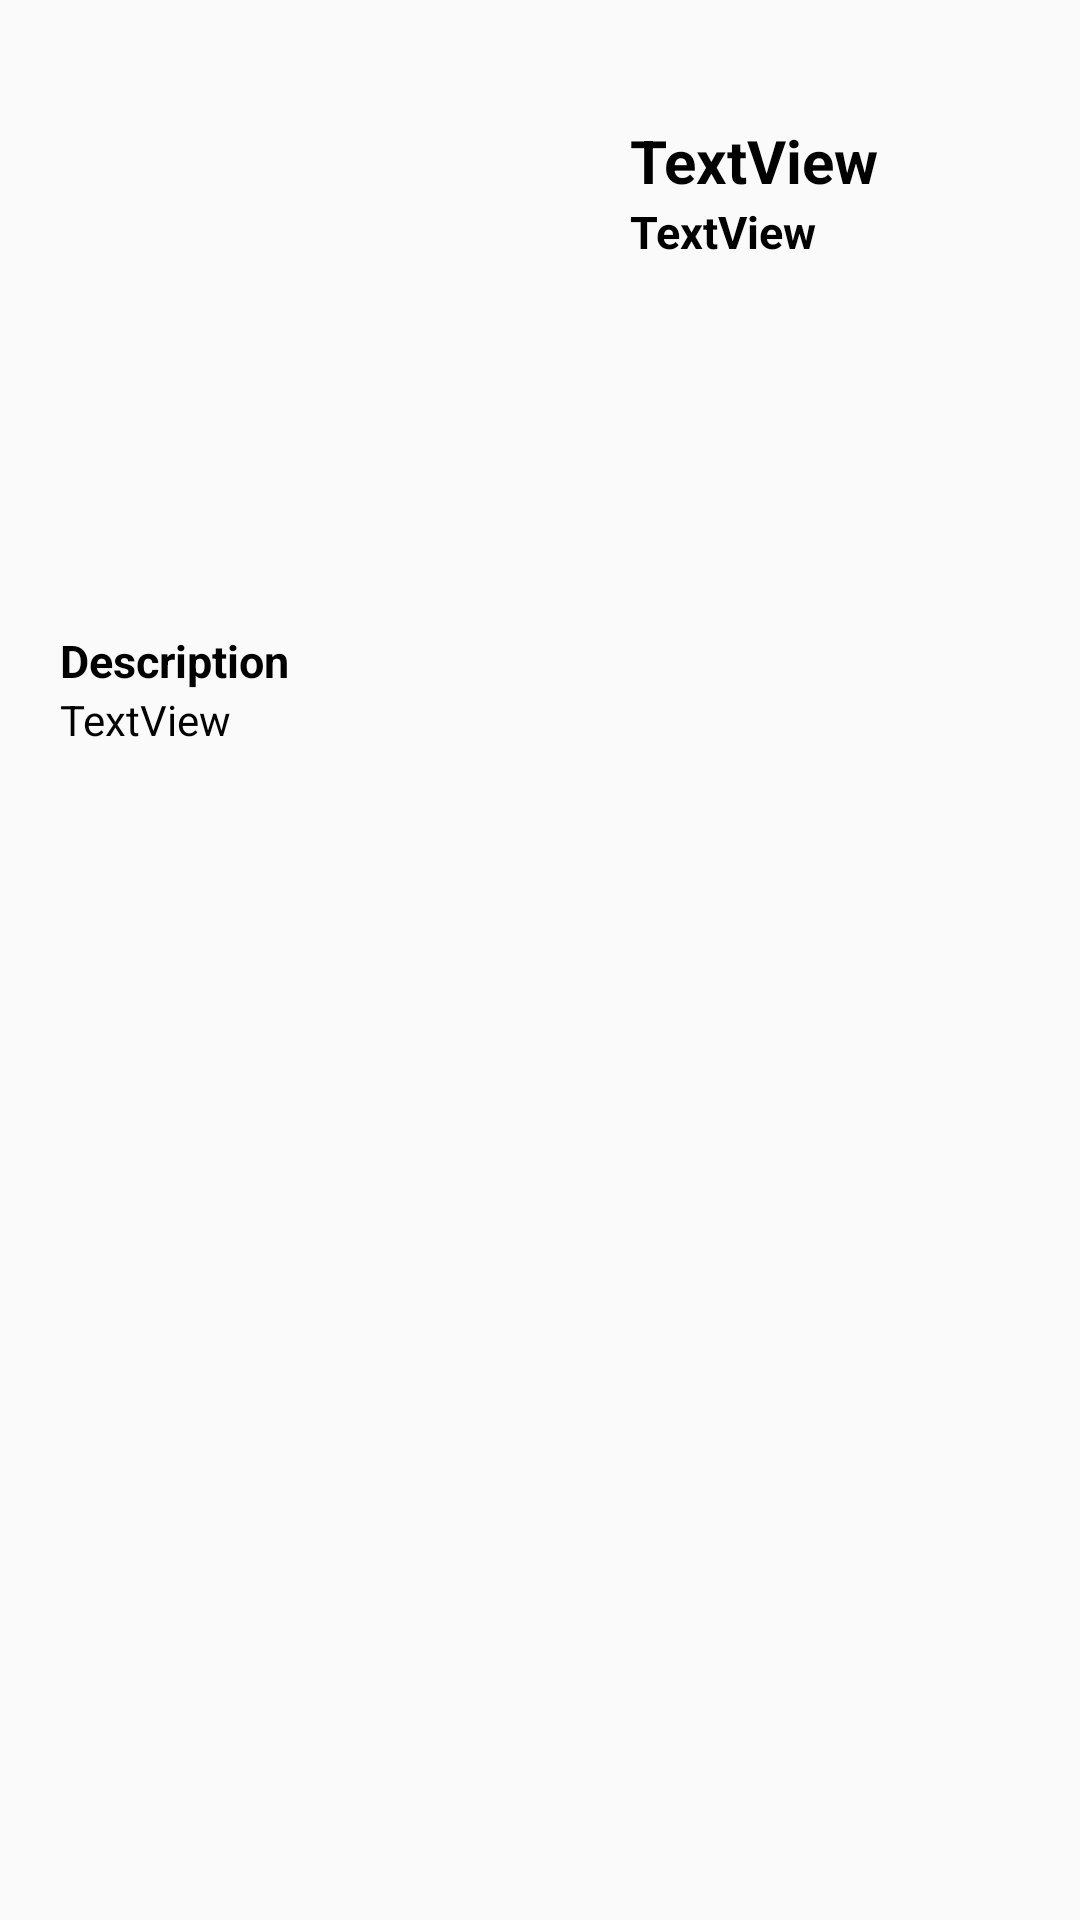

Reconstruct the res/layout file that produces this screen, plus the resources it refers to.
<!-- AndroidManifest.xml: application theme Theme.Grab -->
<!-- res/layout/recycle_food_menu_listmenu.xml -->
<?xml version="1.0" encoding="utf-8"?>
<RelativeLayout xmlns:android="http://schemas.android.com/apk/res/android"
    xmlns:app="http://schemas.android.com/apk/res-auto"
    xmlns:tools="http://schemas.android.com/tools"
    android:layout_width="match_parent"
    android:layout_height="wrap_content"
    android:layout_margin="20dp">

    <LinearLayout
        android:layout_width="match_parent"
        android:layout_height="wrap_content"

        android:orientation="vertical"
        tools:ignore="MissingConstraints">

        <LinearLayout
            android:layout_width="wrap_content"
            android:layout_height="wrap_content"
            android:orientation="horizontal">

            <ImageView
                android:id="@+id/imageView"
                android:layout_width="170dp"
                android:layout_height="170dp"
                android:layout_margin="20dp"
                tools:ignore="MissingConstraints"
                tools:layout_editor_absoluteX="2dp"
                tools:layout_editor_absoluteY="0dp"
                tools:srcCompat="@tools:sample/avatars" />

            <LinearLayout
                android:layout_width="match_parent"
                android:layout_height="match_parent"
                android:layout_marginTop="40dp"
                android:orientation="vertical">

                <TextView

                    android:id="@+id/namefoods"
                    style="@style/tvUnderMenu"
                    android:layout_width="match_parent"
                    android:layout_height="wrap_content"
                    android:text="TextView"
                    android:textSize="20dp" />

                <TextView
                    android:id="@+id/prices"
                    style="@style/tvUnderMenu"
                    android:layout_width="match_parent"
                    android:layout_height="wrap_content"
                    android:text="TextView"
                    android:textAlignment="textStart" />

            </LinearLayout>

        </LinearLayout>

        <TextView
            style="@style/tvUnderMenu"
            android:layout_width="wrap_content"
            android:layout_height="wrap_content"
            android:layout_marginLeft="20dp"
            android:text="Description"
            android:textColor="@color/black" />

        <TextView
            android:id="@+id/description"
            android:layout_width="wrap_content"
            android:layout_height="wrap_content"
            android:layout_marginLeft="20dp"
            android:text="TextView"
            android:textColor="@color/black" />

    </LinearLayout>

</RelativeLayout>
<!-- resources referenced by this layout -->
<resources>
  <color name="black">#FF000000</color>
  <style name="tvUnderMenu">
          <item name="android:layout_width">match_parent</item>
          <item name="android:layout_height">match_parent</item>
          <item name="android:textColor">@color/black</item>
          <item name="android:textAlignment">center</item>
          <item name="android:textStyle">bold</item>
          <item name="android:textSize">15dp</item>
      </style>
  <style name="Theme.Grab" parent="Theme.AppCompat.Light.NoActionBar">
          
          <item name="colorPrimary">@color/purple_500</item>
          <item name="colorPrimaryVariant">@color/purple_700</item>
          <item name="colorOnPrimary">@color/white</item>
          
          <item name="colorSecondary">@color/teal_200</item>
          <item name="colorSecondaryVariant">@color/teal_700</item>
          <item name="colorOnSecondary">@color/black</item>
          
          <item name="android:statusBarColor" tools:targetApi="l">?attr/colorPrimaryVariant</item>
          
      </style>
  <color name="purple_500">#228B22</color>
  <color name="purple_700">#228B22</color>
  <color name="white">#FFFFFFFF</color>
  <color name="teal_200">#FF03DAC5</color>
  <color name="teal_700">#FF018786</color>
</resources>
